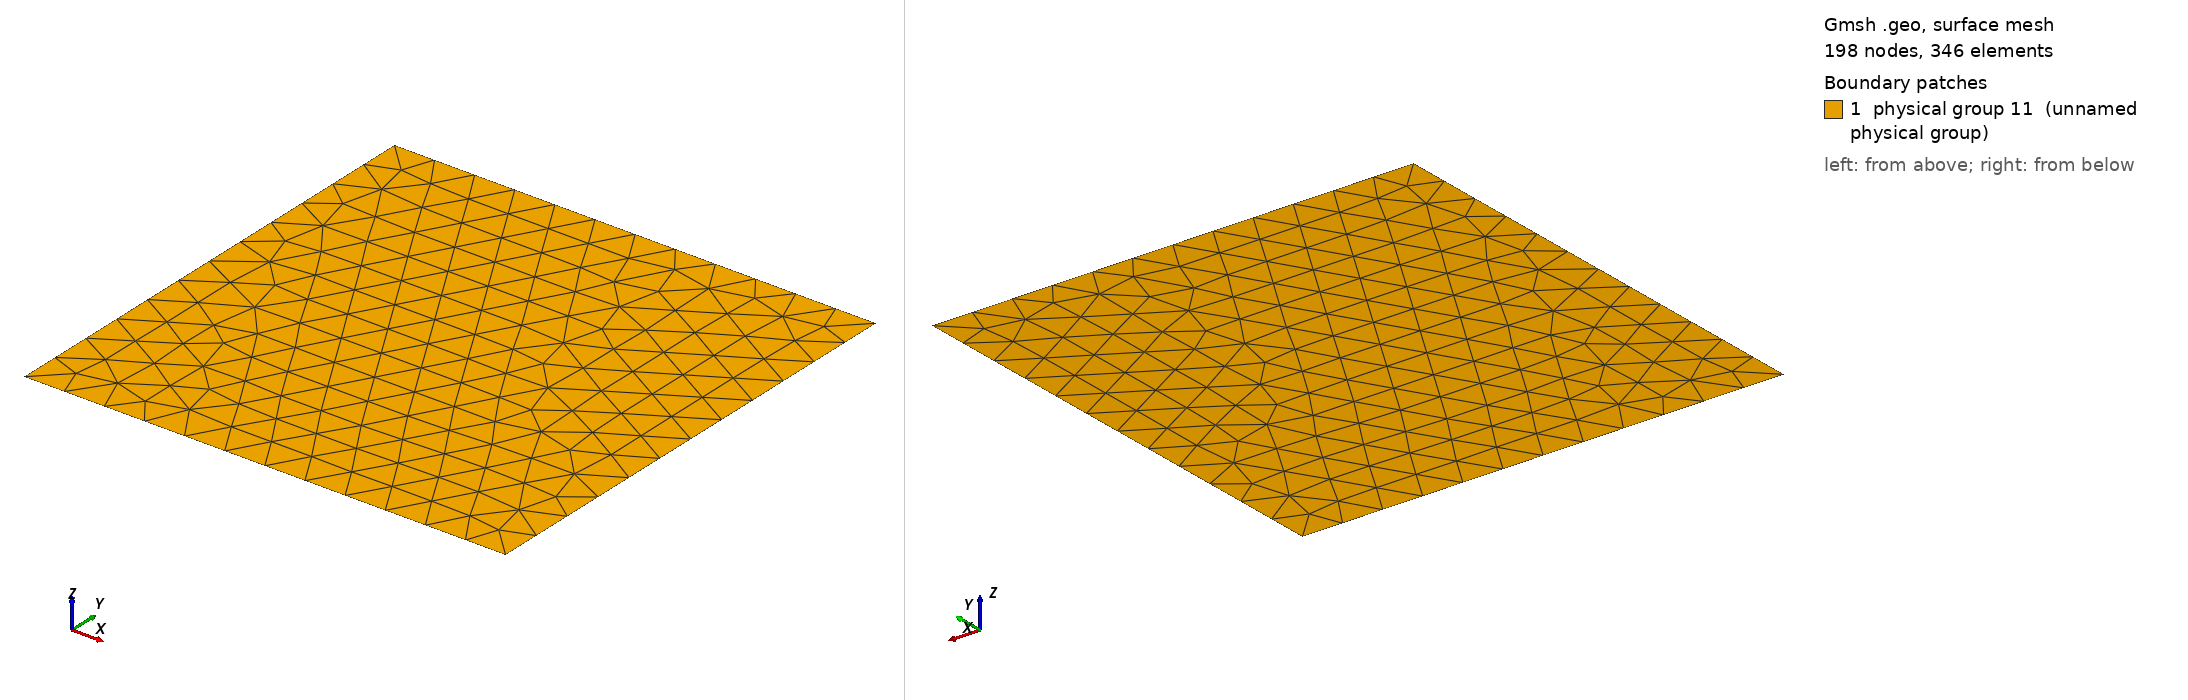

Gmsh geometry script, surface-meshed: 198 nodes, 346 surface elements. Boundary patches (legend numbers): 1 physical group 11 (unnamed physical group). Left view from above one corner, right view from below the opposite corner. Legend entries are the model's physical surfaces. The drawing asked Gmsh for element sizes between 1% and 20% of the model's largest extent; the script's own settings can give other sizes.

=== foo.geo (drawn) ===
lc=0.09;
a=1.0;//width
b=1.0;//1.0;//height
Point(1) = {0, 0, 0, lc};
Point(2) = {a, 0, 0, lc};
Point(3) = {a, b, 0, lc};
Point(4) = {0, b, 0, lc};
Line(1) = {1, 2};
Line(2) = {2, 3};
Line(3) = {3, 4};
Line(4) = {4, 1};
Line Loop(5) = {1, 2, 3, 4};
Plane Surface(6) = {5};
Physical Line(7) = {1};
Physical Line(8) = {2};
Physical Line(9) = {3};
Physical Line(10) = {4};
Physical Surface(11) = {6};
